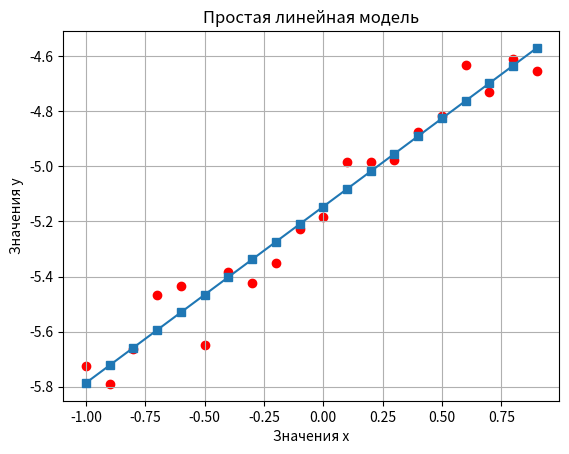

Source code (Python):
import numpy as np
from matplotlib import pyplot as plt

np.random.seed(0)
x = np.arange(-1, 1, 0.1) # аргумент [-1; 1] с шагом 0,1

model_a = lambda xx, ww: (ww[0] + ww[1] * xx) # модель
# вектор целевых значений с учетом гауссовского шума
y = -5.2 + 0.7 * x + np.random.normal(0, 0.1, len(x)) 

# обучающая выборка, которая включает в себя значения x и столбец
# с 1 (т.к. f0(x) = 1, т.е. коэф. w0 умножается на 1)
X = np.array([[1, xx] for xx in x])

# альтернативное определение обучающей выборки X через 
# единичную матрицу и метод vstack
# E = np.ones((1, len(x))) # единичная матрица
# X = np.vstack((E, x)).T 

w = (np.linalg.inv(X.T @ X)) @ X.T @ y

plt.plot(x, model_a(x, w), marker='s') # линия регрессии
plt.scatter(x, y, color='r') # диаграмма рассеяния с целевыми значениями

plt.title('Простая линейная модель')
plt.xlabel('Значения x')
plt.ylabel('Значения y')
plt.grid()
plt.show()
